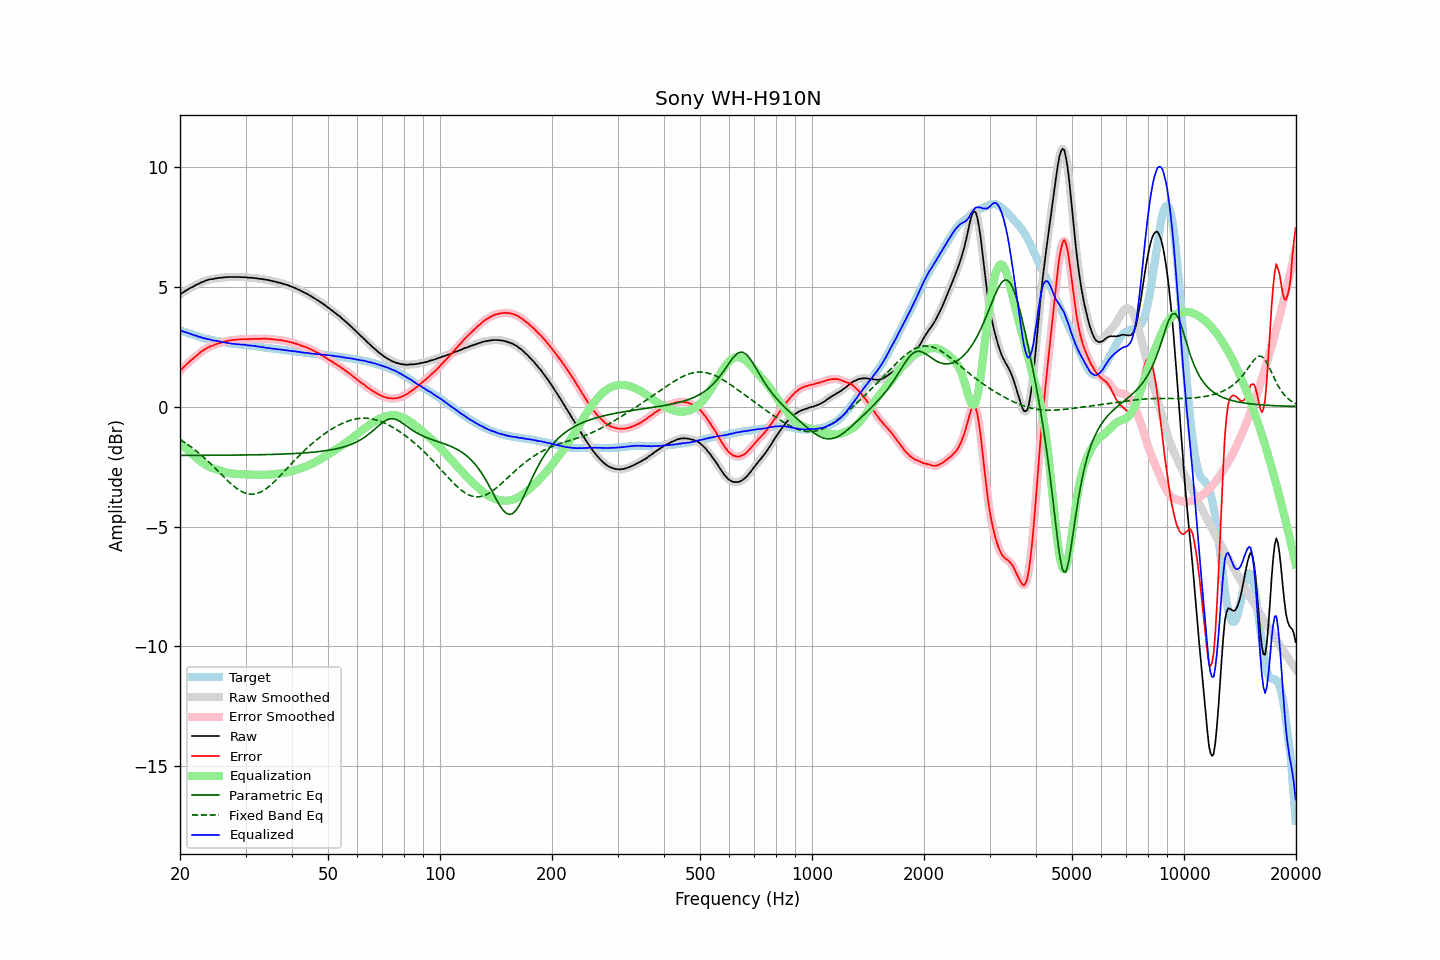

The table this chart was drawn from, first rows:
frequency, raw, error, smoothed, error_smoothed, equalization, parametric_eq, fixed_band_eq, equalized_raw, equalized_smoothed, target
20.00, 4.69, 1.50, 4.69, 1.50, -1.50, -2.03, -1.37, 3.19, 3.19, 3.19
20.20, 4.74, 1.57, 4.73, 1.57, -1.57, -2.03, -1.41, 3.17, 3.17, 3.17
20.40, 4.78, 1.64, 4.78, 1.63, -1.63, -2.03, -1.45, 3.15, 3.14, 3.14
20.61, 4.82, 1.70, 4.82, 1.70, -1.70, -2.03, -1.49, 3.12, 3.12, 3.12
20.81, 4.87, 1.77, 4.86, 1.77, -1.76, -2.03, -1.54, 3.11, 3.10, 3.10
21.02, 4.90, 1.83, 4.91, 1.83, -1.83, -2.03, -1.58, 3.07, 3.08, 3.07
21.23, 4.95, 1.90, 4.94, 1.89, -1.89, -2.03, -1.63, 3.06, 3.06, 3.05
21.44, 4.98, 1.95, 4.98, 1.95, -1.95, -2.03, -1.68, 3.03, 3.03, 3.03
21.66, 5.01, 2.00, 5.01, 2.00, -2.01, -2.03, -1.73, 3.00, 3.01, 3.01
21.87, 5.05, 2.06, 5.05, 2.06, -2.06, -2.03, -1.78, 2.98, 2.98, 2.99
22.09, 5.09, 2.12, 5.08, 2.12, -2.12, -2.03, -1.84, 2.97, 2.96, 2.97
22.31, 5.12, 2.17, 5.12, 2.18, -2.18, -2.03, -1.89, 2.94, 2.94, 2.95
22.54, 5.15, 2.23, 5.15, 2.23, -2.23, -2.03, -1.95, 2.92, 2.92, 2.92
22.76, 5.19, 2.29, 5.18, 2.28, -2.28, -2.03, -2.00, 2.91, 2.90, 2.90
22.99, 5.21, 2.33, 5.21, 2.33, -2.33, -2.03, -2.06, 2.88, 2.88, 2.88
23.22, 5.24, 2.38, 5.24, 2.38, -2.38, -2.03, -2.12, 2.86, 2.86, 2.86
23.45, 5.27, 2.42, 5.26, 2.42, -2.42, -2.02, -2.18, 2.85, 2.84, 2.85
23.69, 5.29, 2.46, 5.29, 2.46, -2.46, -2.02, -2.25, 2.83, 2.83, 2.83
23.92, 5.31, 2.49, 5.31, 2.50, -2.49, -2.02, -2.31, 2.82, 2.82, 2.82
24.16, 5.33, 2.53, 5.32, 2.52, -2.52, -2.02, -2.37, 2.81, 2.80, 2.80
24.40, 5.33, 2.54, 5.33, 2.55, -2.55, -2.02, -2.44, 2.78, 2.78, 2.78
24.65, 5.34, 2.56, 5.34, 2.57, -2.58, -2.02, -2.51, 2.76, 2.77, 2.77
24.89, 5.36, 2.61, 5.35, 2.60, -2.60, -2.02, -2.57, 2.76, 2.75, 2.75
25.14, 5.37, 2.63, 5.37, 2.63, -2.62, -2.02, -2.64, 2.75, 2.75, 2.74
25.39, 5.38, 2.65, 5.38, 2.65, -2.64, -2.02, -2.71, 2.73, 2.73, 2.73
25.65, 5.39, 2.67, 5.39, 2.66, -2.67, -2.02, -2.78, 2.72, 2.72, 2.72
25.91, 5.39, 2.68, 5.39, 2.68, -2.69, -2.02, -2.84, 2.70, 2.71, 2.71
26.16, 5.40, 2.70, 5.40, 2.70, -2.71, -2.02, -2.91, 2.69, 2.69, 2.70
26.43, 5.41, 2.73, 5.41, 2.72, -2.72, -2.02, -2.98, 2.68, 2.68, 2.68
26.69, 5.41, 2.74, 5.41, 2.74, -2.74, -2.02, -3.04, 2.67, 2.67, 2.67
26.96, 5.42, 2.76, 5.42, 2.76, -2.75, -2.02, -3.11, 2.66, 2.66, 2.66
27.23, 5.42, 2.77, 5.42, 2.77, -2.77, -2.02, -3.17, 2.65, 2.65, 2.65
27.50, 5.42, 2.78, 5.42, 2.78, -2.78, -2.02, -3.23, 2.64, 2.64, 2.64
27.77, 5.42, 2.78, 5.42, 2.79, -2.79, -2.02, -3.29, 2.63, 2.63, 2.64
28.05, 5.42, 2.79, 5.42, 2.79, -2.80, -2.02, -3.34, 2.62, 2.62, 2.62
28.33, 5.42, 2.80, 5.42, 2.80, -2.80, -2.01, -3.39, 2.62, 2.62, 2.61
28.62, 5.42, 2.81, 5.42, 2.81, -2.81, -2.01, -3.44, 2.61, 2.61, 2.61
28.90, 5.42, 2.82, 5.42, 2.81, -2.81, -2.01, -3.48, 2.61, 2.60, 2.60
29.19, 5.41, 2.81, 5.41, 2.81, -2.81, -2.01, -3.52, 2.59, 2.60, 2.60
29.48, 5.41, 2.82, 5.41, 2.82, -2.82, -2.01, -3.56, 2.59, 2.59, 2.59
29.78, 5.41, 2.82, 5.41, 2.82, -2.82, -2.01, -3.59, 2.59, 2.59, 2.59
30.08, 5.41, 2.83, 5.40, 2.82, -2.82, -2.01, -3.61, 2.59, 2.58, 2.58
30.38, 5.39, 2.81, 5.40, 2.82, -2.83, -2.01, -3.63, 2.56, 2.57, 2.58
30.68, 5.39, 2.82, 5.39, 2.82, -2.83, -2.01, -3.64, 2.56, 2.56, 2.56
30.99, 5.39, 2.84, 5.38, 2.83, -2.83, -2.01, -3.65, 2.56, 2.56, 2.55
31.30, 5.38, 2.83, 5.38, 2.83, -2.83, -2.01, -3.65, 2.55, 2.55, 2.55
31.61, 5.38, 2.84, 5.38, 2.84, -2.83, -2.00, -3.64, 2.55, 2.54, 2.54
31.93, 5.37, 2.84, 5.37, 2.83, -2.83, -2.00, -3.63, 2.53, 2.53, 2.53
32.24, 5.36, 2.83, 5.36, 2.83, -2.84, -2.00, -3.61, 2.52, 2.52, 2.53
32.57, 5.35, 2.83, 5.35, 2.83, -2.84, -2.00, -3.59, 2.51, 2.51, 2.52
32.89, 5.34, 2.83, 5.34, 2.84, -2.84, -2.00, -3.56, 2.50, 2.50, 2.50
33.22, 5.34, 2.85, 5.33, 2.84, -2.84, -2.00, -3.53, 2.50, 2.49, 2.49
33.55, 5.32, 2.84, 5.32, 2.84, -2.84, -2.00, -3.49, 2.48, 2.48, 2.48
33.89, 5.31, 2.84, 5.31, 2.84, -2.84, -2.00, -3.44, 2.47, 2.47, 2.47
34.23, 5.30, 2.84, 5.30, 2.84, -2.84, -1.99, -3.40, 2.46, 2.46, 2.46
34.57, 5.29, 2.83, 5.29, 2.84, -2.83, -1.99, -3.34, 2.45, 2.45, 2.45
34.92, 5.27, 2.83, 5.27, 2.83, -2.83, -1.99, -3.29, 2.44, 2.44, 2.44
35.27, 5.26, 2.83, 5.26, 2.82, -2.82, -1.99, -3.23, 2.44, 2.43, 2.43
35.62, 5.24, 2.81, 5.24, 2.82, -2.82, -1.99, -3.17, 2.42, 2.43, 2.43
35.97, 5.23, 2.81, 5.23, 2.81, -2.81, -1.98, -3.10, 2.42, 2.42, 2.42
... 635 more rows
